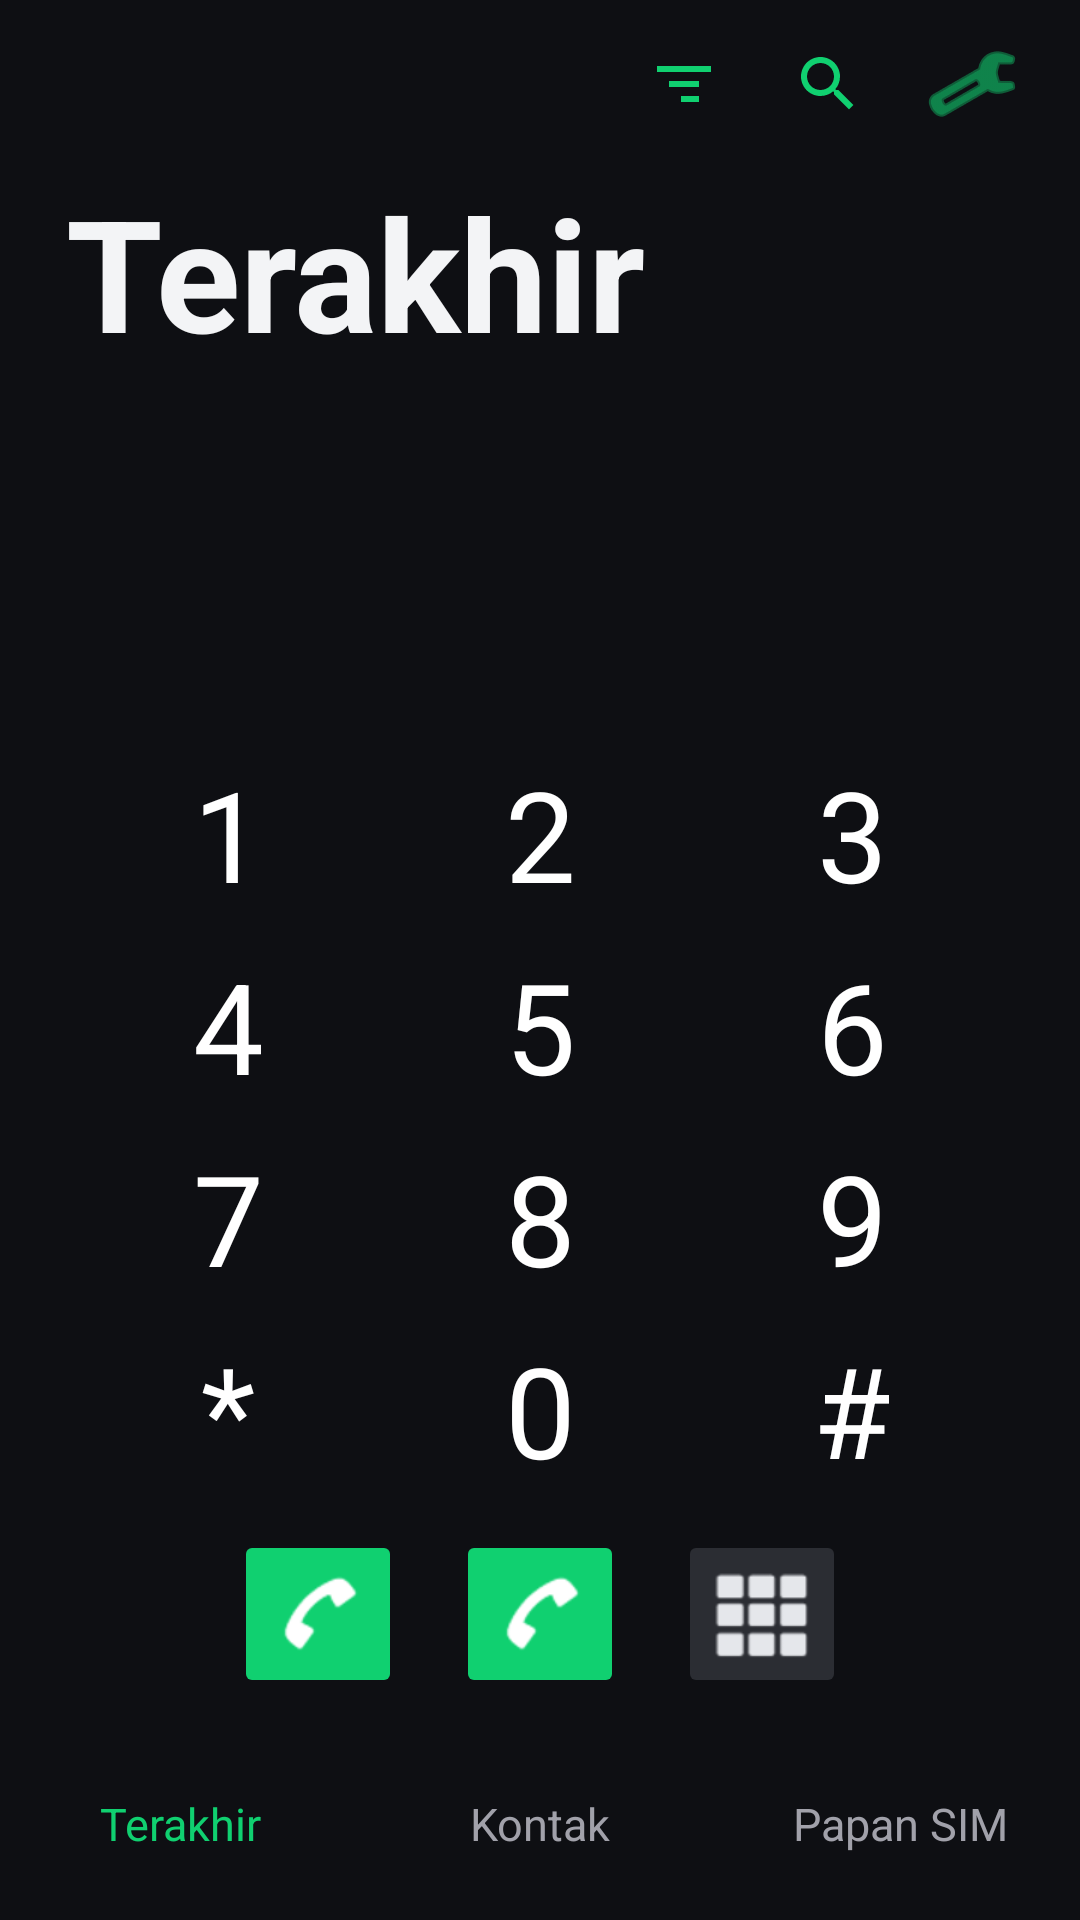

Write the Android layout XML for this screen, with the resource values it uses.
<!-- AndroidManifest.xml: application theme Theme.FirewallAgentRoot -->
<!-- res/layout/activity_call_guard_dialer.xml -->
<?xml version="1.0" encoding="utf-8"?>
<LinearLayout xmlns:android="http://schemas.android.com/apk/res/android"
    android:layout_width="match_parent"
    android:layout_height="match_parent"
    android:background="#0E0F13"
    android:orientation="vertical">

    <LinearLayout
        android:layout_width="match_parent"
        android:layout_height="56dp"
        android:gravity="end|center_vertical"
        android:paddingHorizontal="16dp">

        <ImageButton
            android:id="@+id/topFilterBtn"
            android:layout_width="40dp"
            android:layout_height="40dp"
            android:background="@android:color/transparent"
            android:src="@drawable/ic_toolbar_sort"
            android:tint="#10D070" />

        <ImageButton
            android:id="@+id/topSearchBtn"
            android:layout_width="40dp"
            android:layout_height="40dp"
            android:layout_marginStart="8dp"
            android:background="@android:color/transparent"
            android:src="@drawable/ic_toolbar_search"
            android:tint="#10D070" />

        <ImageButton
            android:id="@+id/topSettingsBtn"
            android:layout_width="40dp"
            android:layout_height="40dp"
            android:layout_marginStart="8dp"
            android:background="@android:color/transparent"
            android:src="@android:drawable/ic_menu_manage"
            android:tint="#10D070" />
    </LinearLayout>

    <TextView
        android:layout_width="match_parent"
        android:layout_height="wrap_content"
        android:paddingHorizontal="22dp"
        android:text="Terakhir"
        android:textColor="#F3F4F6"
        android:textSize="52sp"
        android:textStyle="bold" />

    <TextView
        android:id="@+id/dialNumberText"
        android:layout_width="match_parent"
        android:layout_height="52dp"
        android:gravity="center"
        android:textColor="#D1D5DB"
        android:textSize="28sp" />

    <LinearLayout
        android:layout_width="match_parent"
        android:layout_height="0dp"
        android:layout_weight="1"
        android:gravity="bottom"
        android:orientation="vertical">

        <LinearLayout
            android:layout_width="match_parent"
            android:layout_height="wrap_content"
            android:orientation="vertical"
            android:paddingHorizontal="24dp">

            <LinearLayout
                android:layout_width="match_parent"
                android:layout_height="wrap_content"
                android:orientation="horizontal">

                <TextView
                    android:id="@+id/key1"
                    android:layout_width="0dp"
                    android:layout_height="64dp"
                    android:layout_weight="1"
                    android:gravity="center"
                    android:text="1"
                    android:textColor="#FFFFFF"
                    android:textSize="42sp" />

                <TextView
                    android:id="@+id/key2"
                    android:layout_width="0dp"
                    android:layout_height="64dp"
                    android:layout_weight="1"
                    android:gravity="center"
                    android:text="2"
                    android:textColor="#FFFFFF"
                    android:textSize="42sp" />

                <TextView
                    android:id="@+id/key3"
                    android:layout_width="0dp"
                    android:layout_height="64dp"
                    android:layout_weight="1"
                    android:gravity="center"
                    android:text="3"
                    android:textColor="#FFFFFF"
                    android:textSize="42sp" />
            </LinearLayout>

            <LinearLayout
                android:layout_width="match_parent"
                android:layout_height="wrap_content"
                android:orientation="horizontal">

                <TextView
                    android:id="@+id/key4"
                    android:layout_width="0dp"
                    android:layout_height="64dp"
                    android:layout_weight="1"
                    android:gravity="center"
                    android:text="4"
                    android:textColor="#FFFFFF"
                    android:textSize="42sp" />

                <TextView
                    android:id="@+id/key5"
                    android:layout_width="0dp"
                    android:layout_height="64dp"
                    android:layout_weight="1"
                    android:gravity="center"
                    android:text="5"
                    android:textColor="#FFFFFF"
                    android:textSize="42sp" />

                <TextView
                    android:id="@+id/key6"
                    android:layout_width="0dp"
                    android:layout_height="64dp"
                    android:layout_weight="1"
                    android:gravity="center"
                    android:text="6"
                    android:textColor="#FFFFFF"
                    android:textSize="42sp" />
            </LinearLayout>

            <LinearLayout
                android:layout_width="match_parent"
                android:layout_height="wrap_content"
                android:orientation="horizontal">

                <TextView
                    android:id="@+id/key7"
                    android:layout_width="0dp"
                    android:layout_height="64dp"
                    android:layout_weight="1"
                    android:gravity="center"
                    android:text="7"
                    android:textColor="#FFFFFF"
                    android:textSize="42sp" />

                <TextView
                    android:id="@+id/key8"
                    android:layout_width="0dp"
                    android:layout_height="64dp"
                    android:layout_weight="1"
                    android:gravity="center"
                    android:text="8"
                    android:textColor="#FFFFFF"
                    android:textSize="42sp" />

                <TextView
                    android:id="@+id/key9"
                    android:layout_width="0dp"
                    android:layout_height="64dp"
                    android:layout_weight="1"
                    android:gravity="center"
                    android:text="9"
                    android:textColor="#FFFFFF"
                    android:textSize="42sp" />
            </LinearLayout>

            <LinearLayout
                android:layout_width="match_parent"
                android:layout_height="wrap_content"
                android:orientation="horizontal">

                <TextView
                    android:id="@+id/keyStar"
                    android:layout_width="0dp"
                    android:layout_height="64dp"
                    android:layout_weight="1"
                    android:gravity="center"
                    android:text="*"
                    android:textColor="#FFFFFF"
                    android:textSize="42sp" />

                <TextView
                    android:id="@+id/key0"
                    android:layout_width="0dp"
                    android:layout_height="64dp"
                    android:layout_weight="1"
                    android:gravity="center"
                    android:text="0"
                    android:textColor="#FFFFFF"
                    android:textSize="42sp" />

                <TextView
                    android:id="@+id/keyHash"
                    android:layout_width="0dp"
                    android:layout_height="64dp"
                    android:layout_weight="1"
                    android:gravity="center"
                    android:text="#"
                    android:textColor="#FFFFFF"
                    android:textSize="42sp" />
            </LinearLayout>
        </LinearLayout>

        <LinearLayout
            android:layout_width="match_parent"
            android:layout_height="wrap_content"
            android:gravity="center"
            android:paddingTop="8dp">

            <ImageButton
                android:id="@+id/callBtn1"
                android:layout_width="56dp"
                android:layout_height="56dp"
                android:backgroundTint="#10D070"
                android:src="@android:drawable/sym_action_call"
                android:tint="#FFFFFF" />

            <ImageButton
                android:id="@+id/callBtn2"
                android:layout_width="56dp"
                android:layout_height="56dp"
                android:layout_marginStart="18dp"
                android:backgroundTint="#10D070"
                android:src="@android:drawable/sym_action_call"
                android:tint="#FFFFFF" />

            <ImageButton
                android:id="@+id/keypadBtn"
                android:layout_width="56dp"
                android:layout_height="56dp"
                android:layout_marginStart="18dp"
                android:backgroundTint="#2B2D33"
                android:src="@android:drawable/ic_dialog_dialer"
                android:tint="#E5E7EB" />
        </LinearLayout>

        <LinearLayout
            android:layout_width="match_parent"
            android:layout_height="64dp"
            android:layout_marginTop="10dp"
            android:orientation="horizontal">

            <TextView
                android:layout_width="0dp"
                android:layout_height="match_parent"
                android:layout_weight="1"
                android:gravity="center"
                android:text="Terakhir"
                android:textColor="#10D070"
                android:textSize="15sp" />

            <TextView
                android:layout_width="0dp"
                android:layout_height="match_parent"
                android:layout_weight="1"
                android:gravity="center"
                android:text="Kontak"
                android:textColor="#A1A1AA"
                android:textSize="15sp" />

            <TextView
                android:layout_width="0dp"
                android:layout_height="match_parent"
                android:layout_weight="1"
                android:gravity="center"
                android:text="Papan SIM"
                android:textColor="#A1A1AA"
                android:textSize="15sp" />
        </LinearLayout>
    </LinearLayout>
</LinearLayout>
<!-- resources referenced by this layout -->
<resources>
  <!-- drawable ic_toolbar_search (drawable) -->
  <?xml version="1.0" encoding="utf-8"?>
  <vector xmlns:android="http://schemas.android.com/apk/res/android"
      android:width="24dp"
      android:height="24dp"
      android:viewportWidth="24"
      android:viewportHeight="24">
      <path
          android:fillColor="#FFFFFFFF"
          android:pathData="M15.5,14h-0.79l-0.28,-0.27c0.98,-1.14 1.57,-2.62 1.57,-4.23C16,5.91 13.09,3 9.5,3S3,5.91 3,9.5 5.91,16 9.5,16c1.61,0 3.09,-0.59 4.23,-1.57l0.27,0.28v0.79L19,20.49 20.49,19 15.5,14zM9.5,14C7.01,14 5,11.99 5,9.5S7.01,5 9.5,5 14,7.01 14,9.5 11.99,14 9.5,14z" />
  </vector>
  <!-- drawable ic_toolbar_sort (drawable) -->
  <?xml version="1.0" encoding="utf-8"?>
  <vector xmlns:android="http://schemas.android.com/apk/res/android"
      android:width="24dp"
      android:height="24dp"
      android:viewportWidth="24"
      android:viewportHeight="24">
      <path
          android:fillColor="#FFFFFFFF"
          android:pathData="M3,6h18v2H3zM7,11h10v2H7zM11,16h6v2h-6z" />
  </vector>
  <style name="Theme.FirewallAgentRoot" parent="Theme.MaterialComponents.DayNight.NoActionBar">
          <item name="colorPrimary">#1FA122</item>
          <item name="colorPrimaryVariant">#18841B</item>
          <item name="colorOnPrimary">#FFFFFF</item>
          <item name="android:statusBarColor" tools:targetApi="l">#111111</item>
      </style>
</resources>
